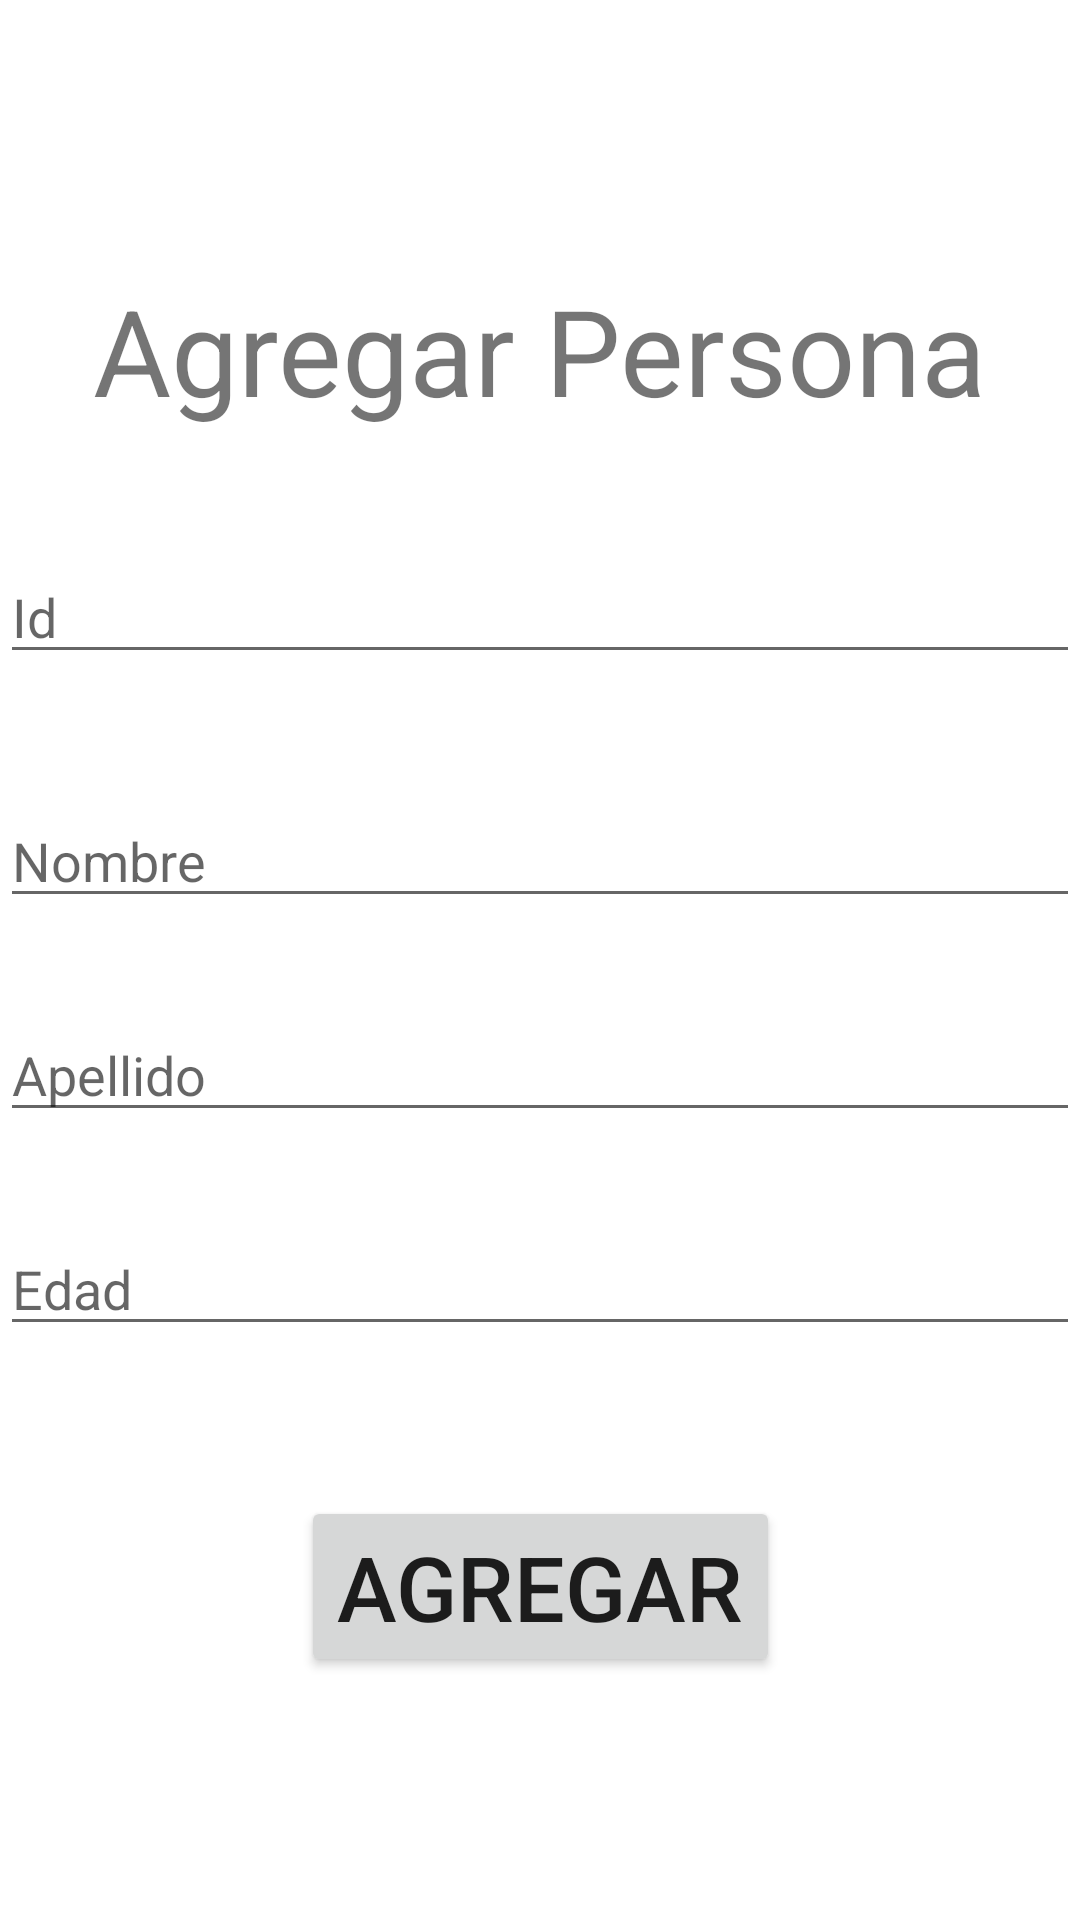

The Android layout XML behind this screen, and the referenced resources:
<!-- AndroidManifest.xml: application theme Theme.PracticaRetrofit -->
<!-- res/layout/activity_agregar_persona.xml -->
<?xml version="1.0" encoding="utf-8"?>
<androidx.constraintlayout.widget.ConstraintLayout xmlns:android="http://schemas.android.com/apk/res/android"
    xmlns:app="http://schemas.android.com/apk/res-auto"
    xmlns:tools="http://schemas.android.com/tools"
    android:layout_width="match_parent"
    android:layout_height="match_parent"
    tools:context=".AgregarPersona">

    <Button
        android:id="@+id/btnAgregar"
        android:layout_width="wrap_content"
        android:layout_height="wrap_content"
        android:layout_marginTop="50dp"
        android:onClick="abreModificar"
        android:text="@string/agregar"
        android:textSize="30sp"
        app:layout_constraintEnd_toEndOf="parent"
        app:layout_constraintStart_toStartOf="parent"
        app:layout_constraintTop_toBottomOf="@+id/txtEdad" />

    <com.google.android.material.textfield.TextInputEditText
        android:id="@+id/txtId"
        android:layout_width="match_parent"
        android:layout_height="wrap_content"
        android:layout_marginTop="40dp"
        android:hint="Id"
        app:layout_constraintEnd_toEndOf="parent"
        app:layout_constraintStart_toStartOf="parent"
        app:layout_constraintTop_toBottomOf="@+id/textView" />

    <com.google.android.material.textfield.TextInputEditText
        android:id="@+id/txtNomP"
        android:layout_width="match_parent"
        android:layout_height="wrap_content"
        android:layout_marginTop="40dp"
        android:hint="Nombre"
        app:layout_constraintEnd_toEndOf="parent"
        app:layout_constraintStart_toStartOf="parent"
        app:layout_constraintTop_toBottomOf="@+id/txtId" />

    <com.google.android.material.textfield.TextInputEditText
        android:id="@+id/txtApellido"
        android:layout_width="match_parent"
        android:layout_height="wrap_content"
        android:layout_marginTop="30dp"
        android:hint="Apellido"
        app:layout_constraintEnd_toEndOf="parent"
        app:layout_constraintHorizontal_bias="0.0"
        app:layout_constraintStart_toStartOf="parent"
        app:layout_constraintTop_toBottomOf="@+id/txtNomP" />

    <com.google.android.material.textfield.TextInputEditText
        android:id="@+id/txtEdad"
        android:layout_width="match_parent"
        android:layout_height="wrap_content"
        android:layout_marginTop="30dp"
        android:hint="Edad"
        app:layout_constraintEnd_toEndOf="parent"
        app:layout_constraintHorizontal_bias="0.0"
        app:layout_constraintStart_toStartOf="parent"
        app:layout_constraintTop_toBottomOf="@+id/txtApellido" />

    <TextView
        android:id="@+id/textView"
        android:layout_width="wrap_content"
        android:layout_height="wrap_content"
        android:layout_marginTop="90dp"
        android:text="@string/persona"
        android:textSize="40sp"
        app:layout_constraintEnd_toEndOf="parent"
        app:layout_constraintStart_toStartOf="parent"
        app:layout_constraintTop_toTopOf="parent" />
</androidx.constraintlayout.widget.ConstraintLayout>
<!-- resources referenced by this layout -->
<resources>
  <string name="agregar">Agregar</string>
  <string name="persona">Agregar Persona</string>
  <style name="Theme.PracticaRetrofit" parent="Theme.MaterialComponents.DayNight.DarkActionBar">
          
          <item name="colorPrimary">@color/purple_500</item>
          <item name="colorPrimaryVariant">@color/purple_700</item>
          <item name="colorOnPrimary">@color/white</item>
          
          <item name="colorSecondary">@color/teal_200</item>
          <item name="colorSecondaryVariant">@color/teal_700</item>
          <item name="colorOnSecondary">@color/black</item>
          
          <item name="android:statusBarColor" tools:targetApi="l">?attr/colorPrimaryVariant</item>
          
      </style>
  <!-- not gathered from this repository: default colours our renderer supplied (Android Studio template values) -->
  <color name="purple_500">#FF6200EE</color>
  <color name="purple_700">#FF3700B3</color>
  <color name="teal_200">#FF03DAC5</color>
  <color name="teal_700">#FF018786</color>
  <color name="black">#FF000000</color>
  <color name="white">#FFFFFFFF</color>
</resources>
